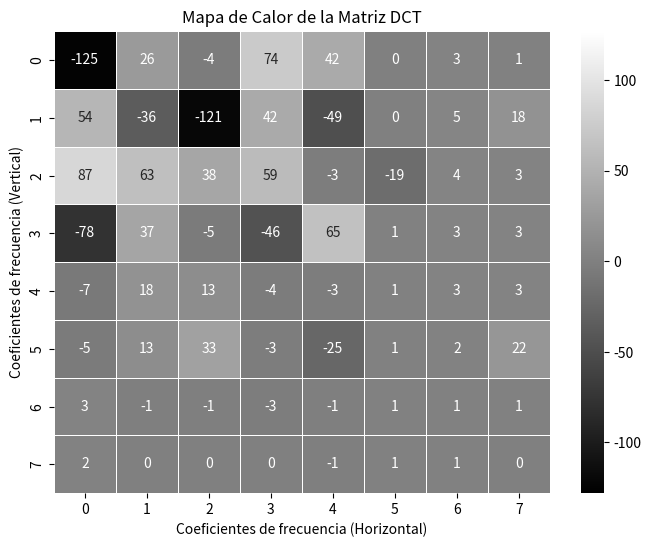
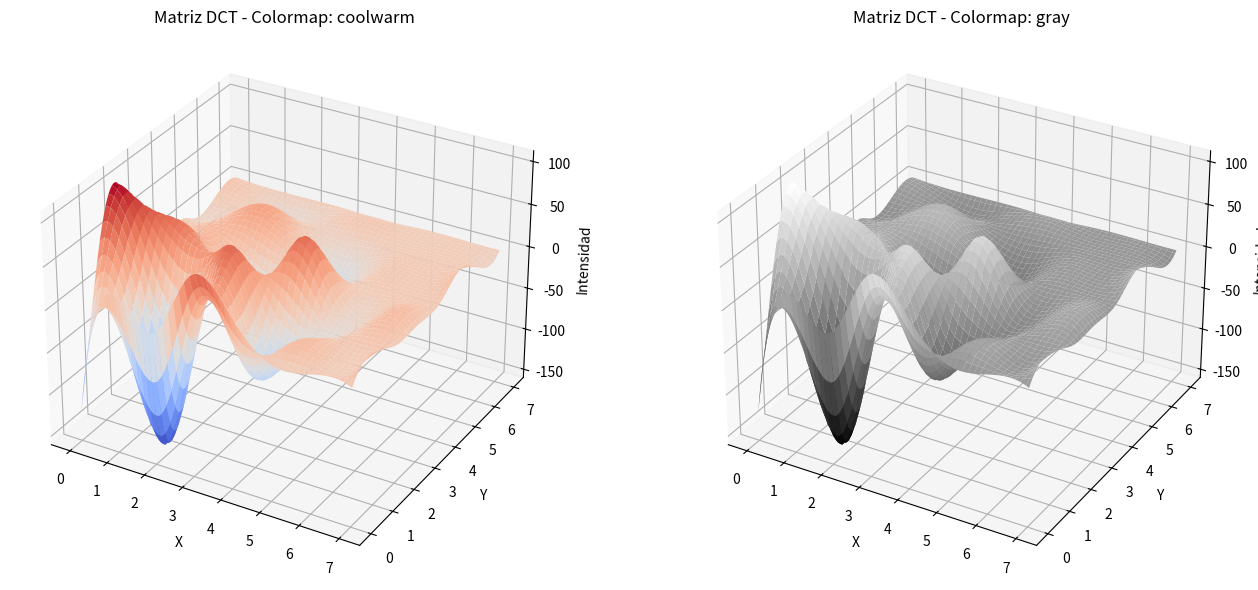

Reproduce these figures in Python, in order.
import numpy as np
import matplotlib.pyplot as plt
import seaborn as sns
from scipy.fftpack import dct
from scipy.interpolate import RectBivariateSpline
from mpl_toolkits.mplot3d import Axes3D

# 1. Matriz original 8x8
original_matrix = np.array([
    [29, -5, -3, -12, 34, 8, -30, -59],
    [-7, -18, -22, 14, 51, 50, -5, -47],
    [-28, -21, -13, -12, 25, 50, 25, -36],
    [-35, -36, -22, -31, -16, -6, -1, -32],
    [-39, -62, -49, -1, -27, -57, -57, -22],
    [-9, -50, -53, -11, -35, -77, -68, -11],
    [47, -2, -41, -45, -38, -48, -34, -5],
    [78, 30, -39, -35, -20, 0, -12, 1]
], dtype=float)

# 2. Transformada DCT 2D
def dct2(matrix):
    return dct(dct(matrix.T, norm='ortho').T, norm='ortho')

dct_matrix = dct2(original_matrix)

# 3. Matriz redondeada para mapa de calor
dct_matrix_rounded = np.round(dct_matrix).astype(int)

# 4. Crear el mapa de calor
plt.figure(figsize=(8, 6))
sns.heatmap(dct_matrix_rounded, annot=True, cmap="gray", fmt="d", linewidths=0.5, cbar=True, vmin=-128, vmax=127)
plt.title("Mapa de Calor de la Matriz DCT")
plt.xlabel("Coeficientes de frecuencia (Horizontal)")
plt.ylabel("Coeficientes de frecuencia (Vertical)")
plt.show()

# 5. Interpolación para superficie 3D
x = np.arange(8)
y = np.arange(8)
x_fine = np.linspace(0, 7, 100)
y_fine = np.linspace(0, 7, 100)
X_fine, Y_fine = np.meshgrid(x_fine, y_fine)

interp_dct = RectBivariateSpline(y, x, dct_matrix, kx=3, ky=3)
Z_dct_smooth = interp_dct(y_fine, x_fine)

# 6. Graficar superficies 3D con dos colormaps
fig = plt.figure(figsize=(14, 6))

# Superficie 1 - coolwarm
ax1 = fig.add_subplot(1, 2, 1, projection='3d')
ax1.plot_surface(X_fine, Y_fine, Z_dct_smooth, cmap='coolwarm', edgecolor='none')
ax1.set_title('Matriz DCT - Colormap: coolwarm')
ax1.set_xlabel('X')
ax1.set_ylabel('Y')
ax1.set_zlabel('Intensidad')

# Superficie 2 - gray
ax2 = fig.add_subplot(1, 2, 2, projection='3d')
ax2.plot_surface(X_fine, Y_fine, Z_dct_smooth, cmap='gray', edgecolor='none')
ax2.set_title('Matriz DCT - Colormap: gray')
ax2.set_xlabel('X')
ax2.set_ylabel('Y')
ax2.set_zlabel('Intensidad')

plt.tight_layout()
plt.show()
